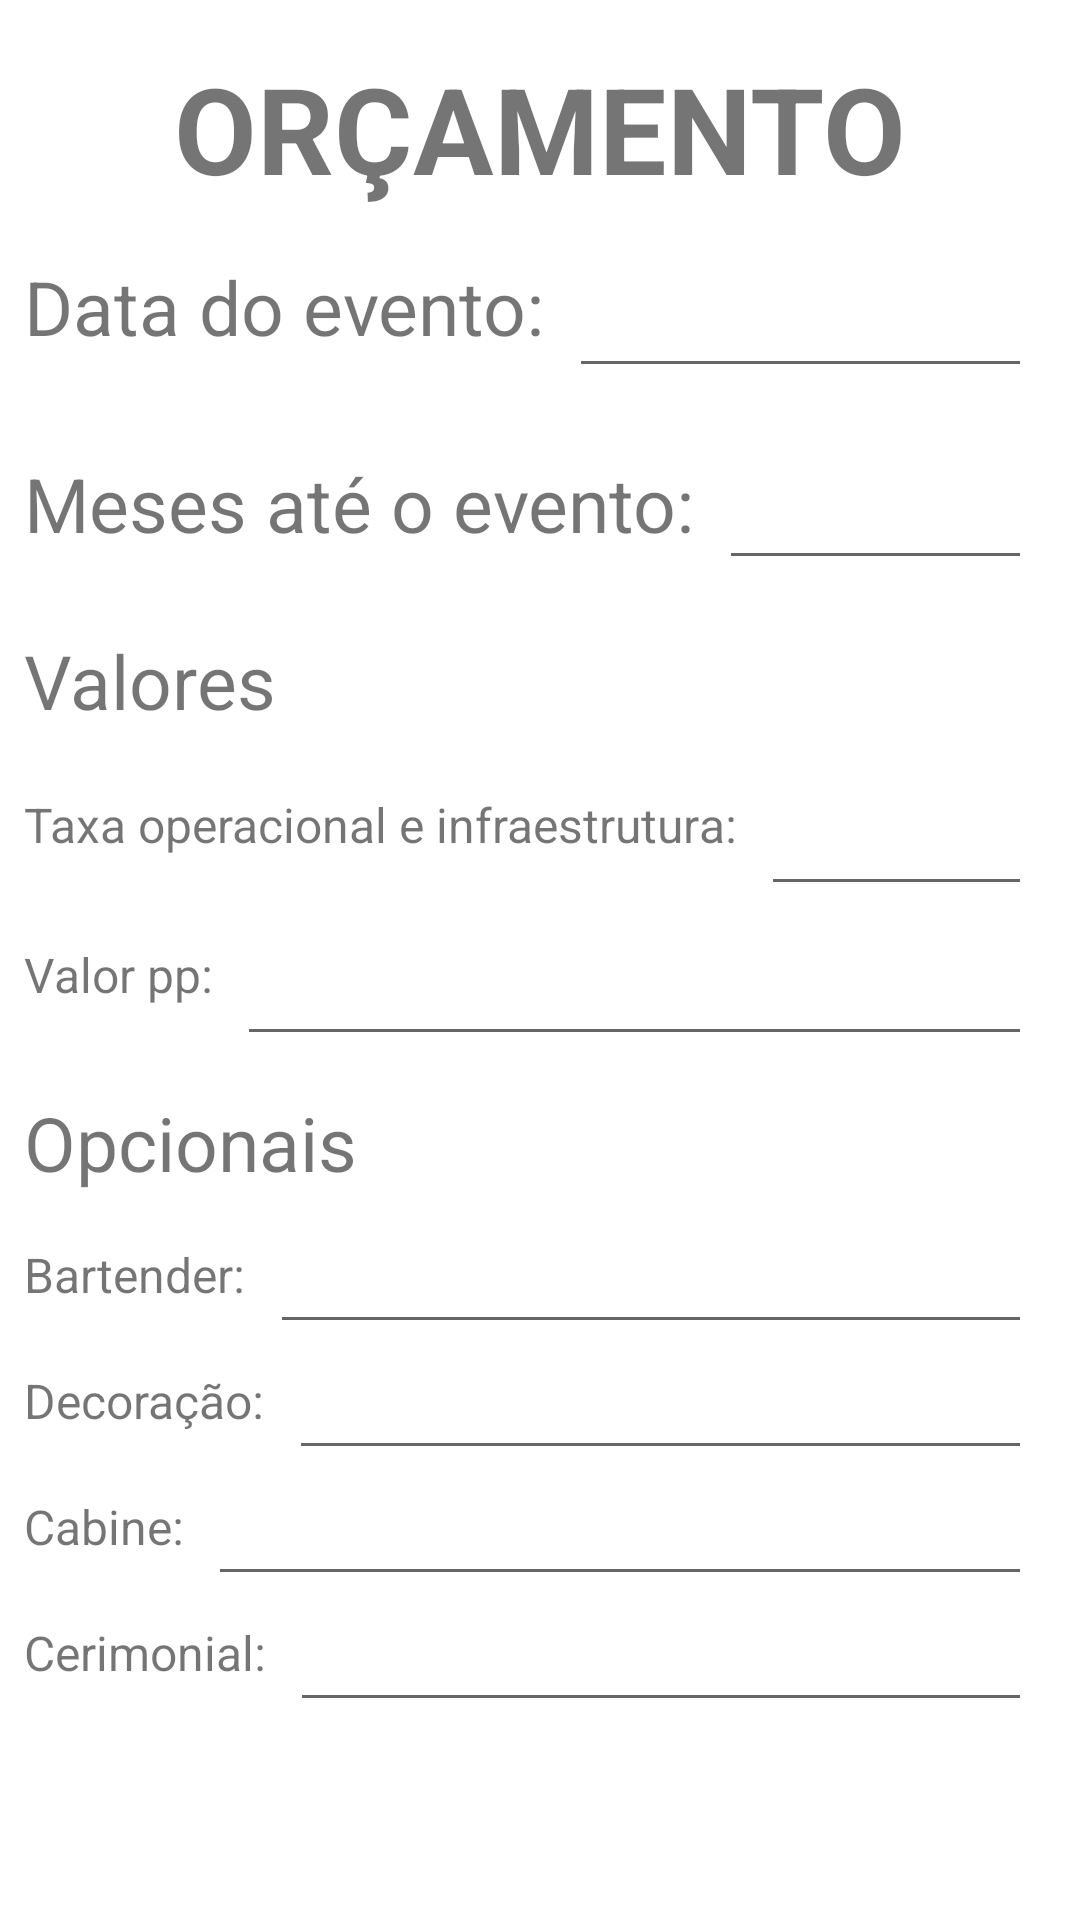

This screen was rendered from an Android layout file. Write that file and the resources it references.
<!-- AndroidManifest.xml: application theme Theme.BadulaqueEnterprise -->
<!-- res/layout/activity_orcamento.xml -->
<?xml version="1.0" encoding="utf-8"?>
<androidx.constraintlayout.widget.ConstraintLayout xmlns:android="http://schemas.android.com/apk/res/android"
    xmlns:app="http://schemas.android.com/apk/res-auto"
    xmlns:tools="http://schemas.android.com/tools"
    android:layout_width="match_parent"
    android:layout_height="match_parent"
    tools:context=".activity.OrcamentoActivity">

    <TextView
        android:id="@+id/textView"
        android:layout_width="wrap_content"
        android:layout_height="wrap_content"
        android:layout_marginTop="16dp"
        android:text="ORÇAMENTO"
        android:textSize="40sp"
        android:textStyle="bold"
        app:layout_constraintEnd_toEndOf="parent"
        app:layout_constraintStart_toStartOf="parent"
        app:layout_constraintTop_toTopOf="parent" />

    <TextView
        android:id="@+id/textView3"
        android:layout_width="wrap_content"
        android:layout_height="35dp"
        android:layout_marginStart="8dp"
        android:layout_marginTop="32dp"
        android:text="Meses até o evento:"
        android:textSize="25sp"
        app:layout_constraintStart_toStartOf="parent"
        app:layout_constraintTop_toBottomOf="@+id/textView6" />

    <EditText
        android:id="@+id/textNM"
        android:layout_width="0dp"
        android:layout_height="48dp"
        android:layout_marginStart="8dp"
        android:layout_marginTop="16dp"
        android:layout_marginEnd="16dp"
        android:editable="false"
        android:ems="10"
        android:inputType="none"
        android:textAlignment="textEnd"
        android:textSize="20sp"
        app:layout_constraintEnd_toEndOf="parent"
        app:layout_constraintStart_toEndOf="@+id/textView3"
        app:layout_constraintTop_toBottomOf="@+id/dataText" />

    <TextView
        android:id="@+id/textView7"
        android:layout_width="0dp"
        android:layout_height="38dp"
        android:layout_marginStart="8dp"
        android:layout_marginTop="24dp"
        android:layout_marginEnd="16dp"
        android:text="Valores"
        android:textSize="25sp"
        app:layout_constraintEnd_toEndOf="parent"
        app:layout_constraintStart_toStartOf="parent"
        app:layout_constraintTop_toBottomOf="@+id/textView3" />

    <TextView
        android:id="@+id/textView9"
        android:layout_width="wrap_content"
        android:layout_height="34dp"
        android:layout_marginStart="8dp"
        android:layout_marginTop="16dp"
        android:text="Valor pp:"
        android:textSize="16sp"
        app:layout_constraintStart_toStartOf="parent"
        app:layout_constraintTop_toBottomOf="@+id/textView8" />

    <EditText
        android:id="@+id/textCO"
        android:layout_width="0dp"
        android:layout_height="38dp"
        android:layout_marginStart="8dp"
        android:layout_marginTop="16dp"
        android:layout_marginEnd="16dp"
        android:editable="false"
        android:ems="10"
        android:inputType="none"
        android:textSize="16sp"
        app:layout_constraintEnd_toEndOf="parent"
        app:layout_constraintStart_toEndOf="@+id/textView8"
        app:layout_constraintTop_toBottomOf="@+id/textView7" />

    <TextView
        android:id="@+id/textView10"
        android:layout_width="wrap_content"
        android:layout_height="34dp"
        android:layout_marginStart="8dp"
        android:layout_marginTop="16dp"
        android:text="Opcionais"
        android:textSize="25sp"
        app:layout_constraintStart_toStartOf="parent"
        app:layout_constraintTop_toBottomOf="@+id/textView9" />

    <EditText
        android:id="@+id/textCabine"
        android:layout_width="0dp"
        android:layout_height="34dp"
        android:layout_marginStart="8dp"
        android:layout_marginTop="8dp"
        android:layout_marginEnd="16dp"
        android:editable="false"
        android:ems="10"
        android:inputType="none"
        android:textSize="16sp"
        app:layout_constraintEnd_toEndOf="parent"
        app:layout_constraintStart_toEndOf="@+id/textView13"
        app:layout_constraintTop_toBottomOf="@+id/textDecoracao" />

    <EditText
        android:id="@+id/textBartender"
        android:layout_width="0dp"
        android:layout_height="34dp"
        android:layout_marginStart="8dp"
        android:layout_marginTop="16dp"
        android:layout_marginEnd="16dp"
        android:editable="false"
        android:ems="10"
        android:inputType="none"
        android:textSize="16sp"
        app:layout_constraintEnd_toEndOf="parent"
        app:layout_constraintStart_toEndOf="@+id/textView11"
        app:layout_constraintTop_toBottomOf="@+id/textView10" />

    <TextView
        android:id="@+id/textView11"
        android:layout_width="wrap_content"
        android:layout_height="34dp"
        android:layout_marginStart="8dp"
        android:layout_marginTop="16dp"
        android:text="Bartender:"
        android:textSize="16sp"
        app:layout_constraintStart_toStartOf="parent"
        app:layout_constraintTop_toBottomOf="@+id/textView10" />

    <EditText
        android:id="@+id/textDecoracao"
        android:layout_width="0dp"
        android:layout_height="34dp"
        android:layout_marginStart="8dp"
        android:layout_marginTop="8dp"
        android:layout_marginEnd="16dp"
        android:editable="false"
        android:ems="10"
        android:inputType="none"
        android:textSize="16sp"
        app:layout_constraintEnd_toEndOf="parent"
        app:layout_constraintStart_toEndOf="@+id/textView12"
        app:layout_constraintTop_toBottomOf="@+id/textBartender" />

    <TextView
        android:id="@+id/textView14"
        android:layout_width="wrap_content"
        android:layout_height="34dp"
        android:layout_marginStart="8dp"
        android:layout_marginTop="8dp"
        android:text="Cerimonial:"
        android:textSize="16sp"
        app:layout_constraintStart_toStartOf="parent"
        app:layout_constraintTop_toBottomOf="@+id/textView13" />

    <TextView
        android:id="@+id/textView13"
        android:layout_width="wrap_content"
        android:layout_height="34dp"
        android:layout_marginStart="8dp"
        android:layout_marginTop="8dp"
        android:text="Cabine:"
        android:textSize="16sp"
        app:layout_constraintStart_toStartOf="parent"
        app:layout_constraintTop_toBottomOf="@+id/textView12" />

    <EditText
        android:id="@+id/textCerimonial"
        android:layout_width="0dp"
        android:layout_height="34dp"
        android:layout_marginStart="8dp"
        android:layout_marginTop="8dp"
        android:layout_marginEnd="16dp"
        android:editable="false"
        android:ems="10"
        android:inputType="none"
        android:textSize="16sp"
        app:layout_constraintEnd_toEndOf="parent"
        app:layout_constraintStart_toEndOf="@+id/textView14"
        app:layout_constraintTop_toBottomOf="@+id/textCabine" />

    <TextView
        android:id="@+id/textView12"
        android:layout_width="wrap_content"
        android:layout_height="34dp"
        android:layout_marginStart="8dp"
        android:layout_marginTop="8dp"
        android:text="Decoração:"
        android:textSize="16sp"
        app:layout_constraintStart_toStartOf="parent"
        app:layout_constraintTop_toBottomOf="@+id/textView11" />

    <EditText
        android:id="@+id/textVPP"
        android:layout_width="0dp"
        android:layout_height="34dp"
        android:layout_marginStart="8dp"
        android:layout_marginTop="16dp"
        android:layout_marginEnd="16dp"
        android:editable="false"
        android:ems="10"
        android:inputType="none"
        android:textSize="16sp"
        app:layout_constraintEnd_toEndOf="parent"
        app:layout_constraintStart_toEndOf="@+id/textView9"
        app:layout_constraintTop_toBottomOf="@+id/textCO" />

    <TextView
        android:id="@+id/textView8"
        android:layout_width="wrap_content"
        android:layout_height="34dp"
        android:layout_marginStart="8dp"
        android:layout_marginTop="16dp"
        android:text="Taxa operacional e infraestrutura:"
        android:textSize="16sp"
        app:layout_constraintStart_toStartOf="parent"
        app:layout_constraintTop_toBottomOf="@+id/textView7" />

    <TextView
        android:id="@+id/textView6"
        android:layout_width="wrap_content"
        android:layout_height="wrap_content"
        android:layout_marginStart="8dp"
        android:layout_marginTop="16dp"
        android:text="Data do evento:"
        android:textSize="25sp"
        app:layout_constraintStart_toStartOf="parent"
        app:layout_constraintTop_toBottomOf="@+id/textView" />

    <EditText
        android:id="@+id/dataText"
        android:layout_width="0dp"
        android:layout_height="wrap_content"
        android:layout_marginStart="8dp"
        android:layout_marginTop="16dp"
        android:layout_marginEnd="16dp"
        android:editable="false"
        android:ems="10"
        android:inputType="none"
        android:textAlignment="textEnd"
        android:textSize="20sp"
        app:layout_constraintEnd_toEndOf="parent"
        app:layout_constraintStart_toEndOf="@+id/textView6"
        app:layout_constraintTop_toBottomOf="@+id/textView" />

</androidx.constraintlayout.widget.ConstraintLayout>
<!-- resources referenced by this layout -->
<resources>
  <style name="Theme.BadulaqueEnterprise" parent="Theme.MaterialComponents.Light.DarkActionBar">
          
          <item name="colorPrimary">@color/verdePrincipal</item>
          <item name="colorPrimaryVariant">@color/purple_700</item>
          <item name="colorOnPrimary">@color/white</item>
          
          <item name="colorSecondary">@color/verdePrincipal</item>
          <item name="colorSecondaryVariant">@color/teal_700</item>
          <item name="colorOnSecondary">@color/black</item>
          
          <item name="android:statusBarColor">@color/verdeEscuro</item>
          
      </style>
  <color name="verdePrincipal">#308D34</color>
  <color name="purple_700">#FF3700B3</color>
  <color name="white">#FFFFFFFF</color>
  <color name="teal_700">#FF018786</color>
  <color name="black">#FF000000</color>
  <color name="verdeEscuro">#1A4A1C</color>
</resources>
